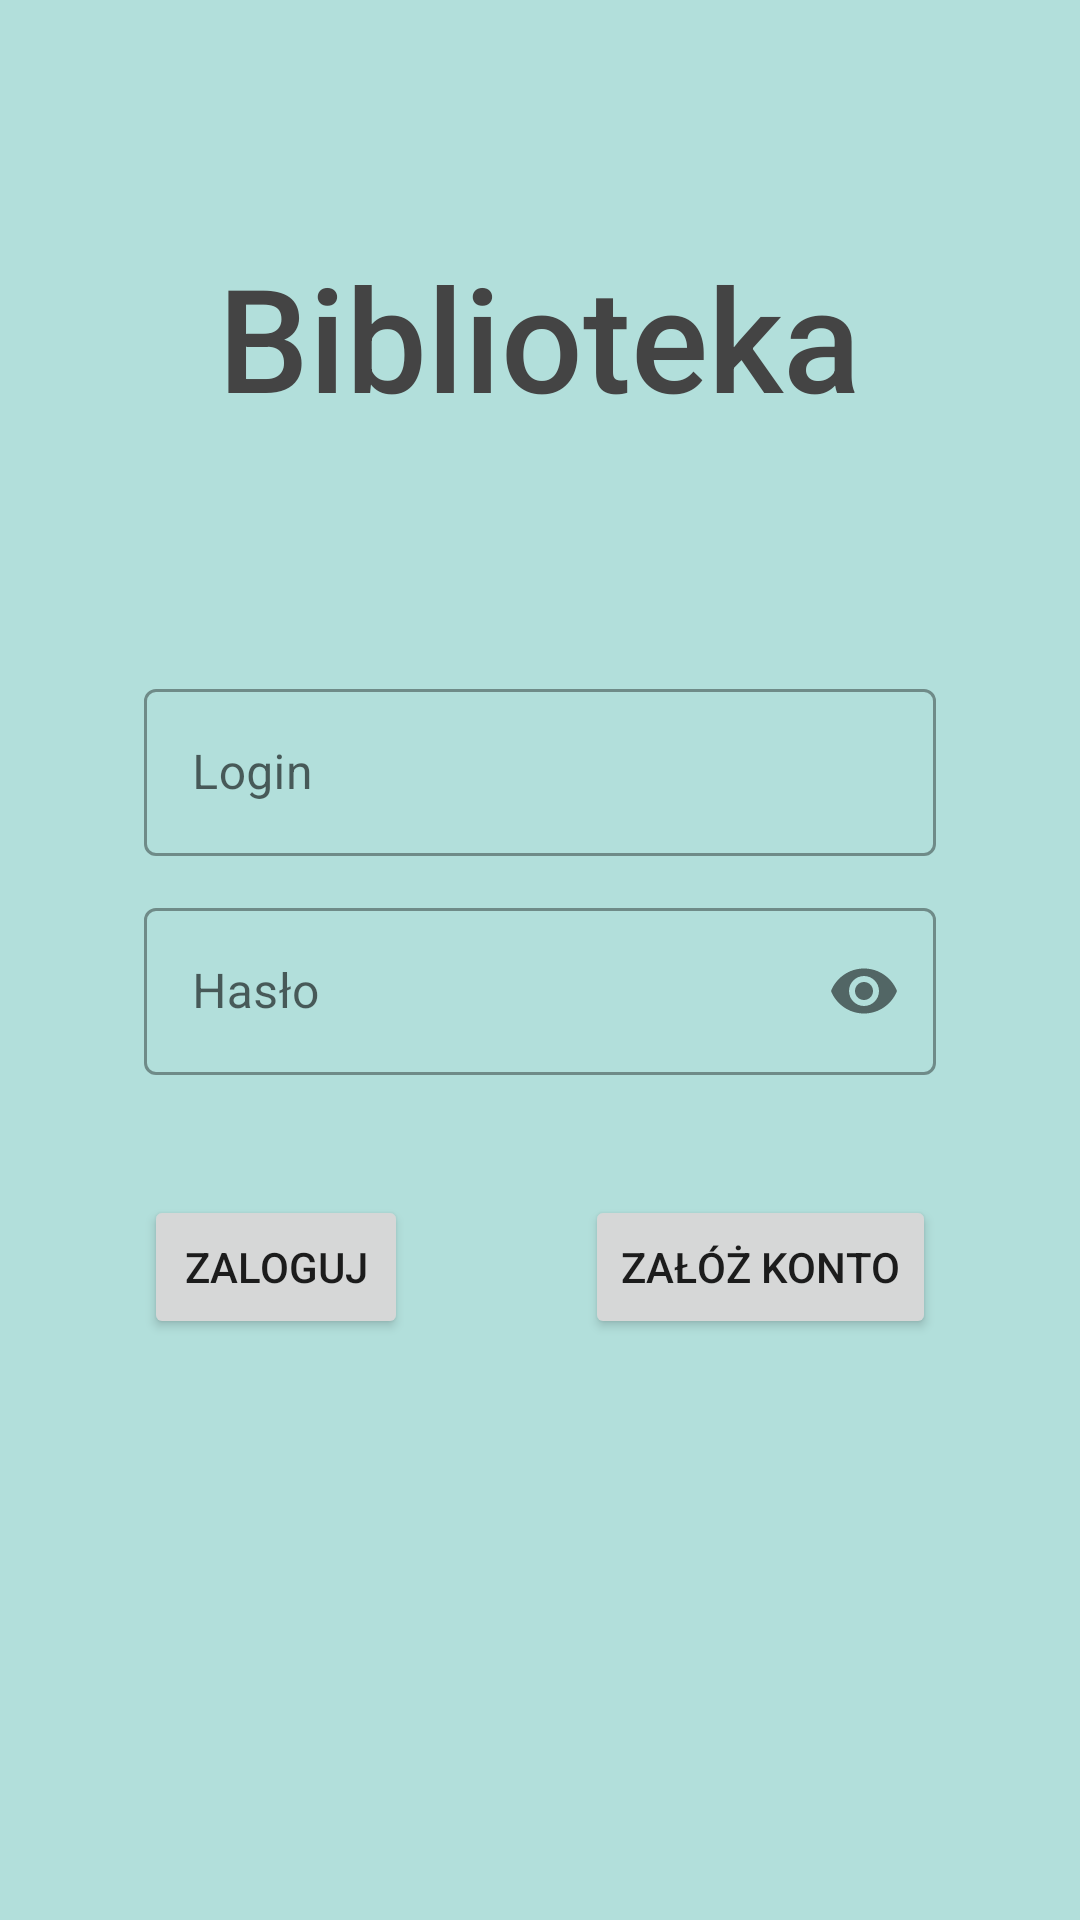

This screen was rendered from an Android layout file. Write that file and the resources it references.
<!-- AndroidManifest.xml: application theme Theme.Biblioteka -->
<!-- res/layout/activity_main.xml -->
<?xml version="1.0" encoding="utf-8"?>
<RelativeLayout xmlns:android="http://schemas.android.com/apk/res/android"
    xmlns:app="http://schemas.android.com/apk/res-auto"
    xmlns:tools="http://schemas.android.com/tools"
    android:layout_width="match_parent"
    android:layout_height="match_parent"
    android:background="@color/background_color"
    android:orientation="vertical"
    tools:context=".MainActivity">


    <TextView
        android:id="@+id/text_view_login"
        android:layout_width="wrap_content"
        android:layout_height="wrap_content"
        android:layout_alignParentTop="true"
        android:layout_centerInParent="true"
        android:layout_marginTop="80dp"
        android:fontFamily="sans-serif-medium"
        android:text="@string/app_name"
        android:textColor="#444444"
        android:textSize="48sp" />

    <com.google.android.material.textfield.TextInputLayout
        android:id="@+id/text_input_layout_login"
        style="@style/Widget.MaterialComponents.TextInputLayout.OutlinedBox"
        android:layout_width="match_parent"
        android:layout_height="wrap_content"
        android:layout_below="@+id/text_view_login"
        android:layout_marginTop="80dp"
        android:hint="@string/text_login"
        android:paddingLeft="48dp"
        android:paddingRight="48dp">

        <com.google.android.material.textfield.TextInputEditText
            android:id="@+id/edit_text_login"
            android:layout_width="match_parent"
            android:layout_height="match_parent"
            tools:text="artur" />


    </com.google.android.material.textfield.TextInputLayout>


    <com.google.android.material.textfield.TextInputLayout
        android:id="@+id/text_input_layout_password"
        style="@style/Widget.MaterialComponents.TextInputLayout.OutlinedBox"
        android:layout_width="match_parent"
        android:layout_height="wrap_content"
        android:layout_below="@+id/text_input_layout_login"
        android:layout_marginTop="12dp"
        android:hint="@string/text_password"
        android:paddingLeft="48dp"
        android:paddingRight="48dp"
        app:passwordToggleEnabled="true">

        <com.google.android.material.textfield.TextInputEditText
            android:id="@+id/edit_text_password"
            android:layout_width="match_parent"
            android:layout_height="match_parent"
            android:inputType="textPassword"
            tools:text="artur" />

    </com.google.android.material.textfield.TextInputLayout>

    <Button
        android:id="@+id/button_login"
        android:layout_width="wrap_content"
        android:layout_height="wrap_content"
        android:layout_below="@+id/text_input_layout_password"
        android:layout_alignParentStart="true"
        android:layout_marginStart="48dp"
        android:layout_marginTop="40dp"
        android:text="@string/text_log_in" />


    <Button
        android:id="@+id/button_register"
        android:layout_width="wrap_content"
        android:layout_height="wrap_content"
        android:layout_below="@+id/text_input_layout_password"
        android:layout_alignParentEnd="true"
        android:layout_marginTop="40dp"
        android:layout_marginEnd="48dp"
        android:text="@string/text_create_account" />


</RelativeLayout>
<!-- resources referenced by this layout -->
<resources>
  <color name="background_color">#B2DFDB</color>
  <string name="app_name">Biblioteka</string>
  <string name="text_create_account">Załóż konto</string>
  <string name="text_log_in">Zaloguj</string>
  <string name="text_login">Login</string>
  <string name="text_password">Hasło</string>
  <style name="Theme.Biblioteka" parent="Theme.MaterialComponents.DayNight.NoActionBar">
          
          <item name="colorPrimary">@color/main_theme</item>
          <item name="colorPrimaryVariant">@color/main_theme_2</item>
          <item name="colorOnPrimary">@color/white</item>
          
          <item name="colorSecondary">@color/teal_200</item>
          <item name="colorSecondaryVariant">@color/teal_700</item>
          <item name="colorOnSecondary">@color/black</item>
          
          <item name="android:statusBarColor" tools:targetApi="l">?attr/colorPrimaryVariant</item>
          
      </style>
  <color name="main_theme">#5C6BC0</color>
  <color name="main_theme_2">#5C6BC0</color>
  <color name="white">#FFFFFFFF</color>
  <color name="teal_200">#FF03DAC5</color>
  <color name="teal_700">#FF018786</color>
  <color name="black">#FF000000</color>
</resources>
